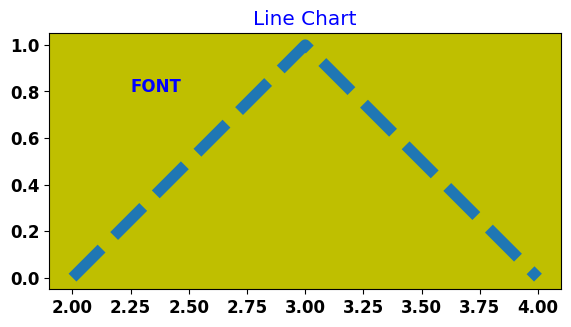

The matplotlib source for this figure:
import matplotlib.pyplot as plt
import numpy as np

# line properties in change
plt.rcParams["lines.linewidth"] = 8.0
plt.rcParams["lines.linestyle"] = "--"

# font properties in change
plt.rcParams["font.family"] = "serif"
plt.rcParams["font.serif"] = "New Century Schoolbook"
plt.rcParams["font.style"] = "normal"
plt.rcParams["font.variant"] = "small-caps"
plt.rcParams["font.weight"] = "black"
plt.rcParams["font.size"] = 12.0

# text properties in change
plt.rcParams["text.color"] = "blue"

plt.axes([0.1,0.1,.8,.8], frameon=True,facecolor='y',aspect="equal")
plt.plot(2+np.arange(3), [0,1,0])
plt.title("Line Chart")

# Add text in string 'Text instance' to axis at location 'x', 'y', data
# coordinates
plt.text(2.25, .8, "FONT")

plt.show()

